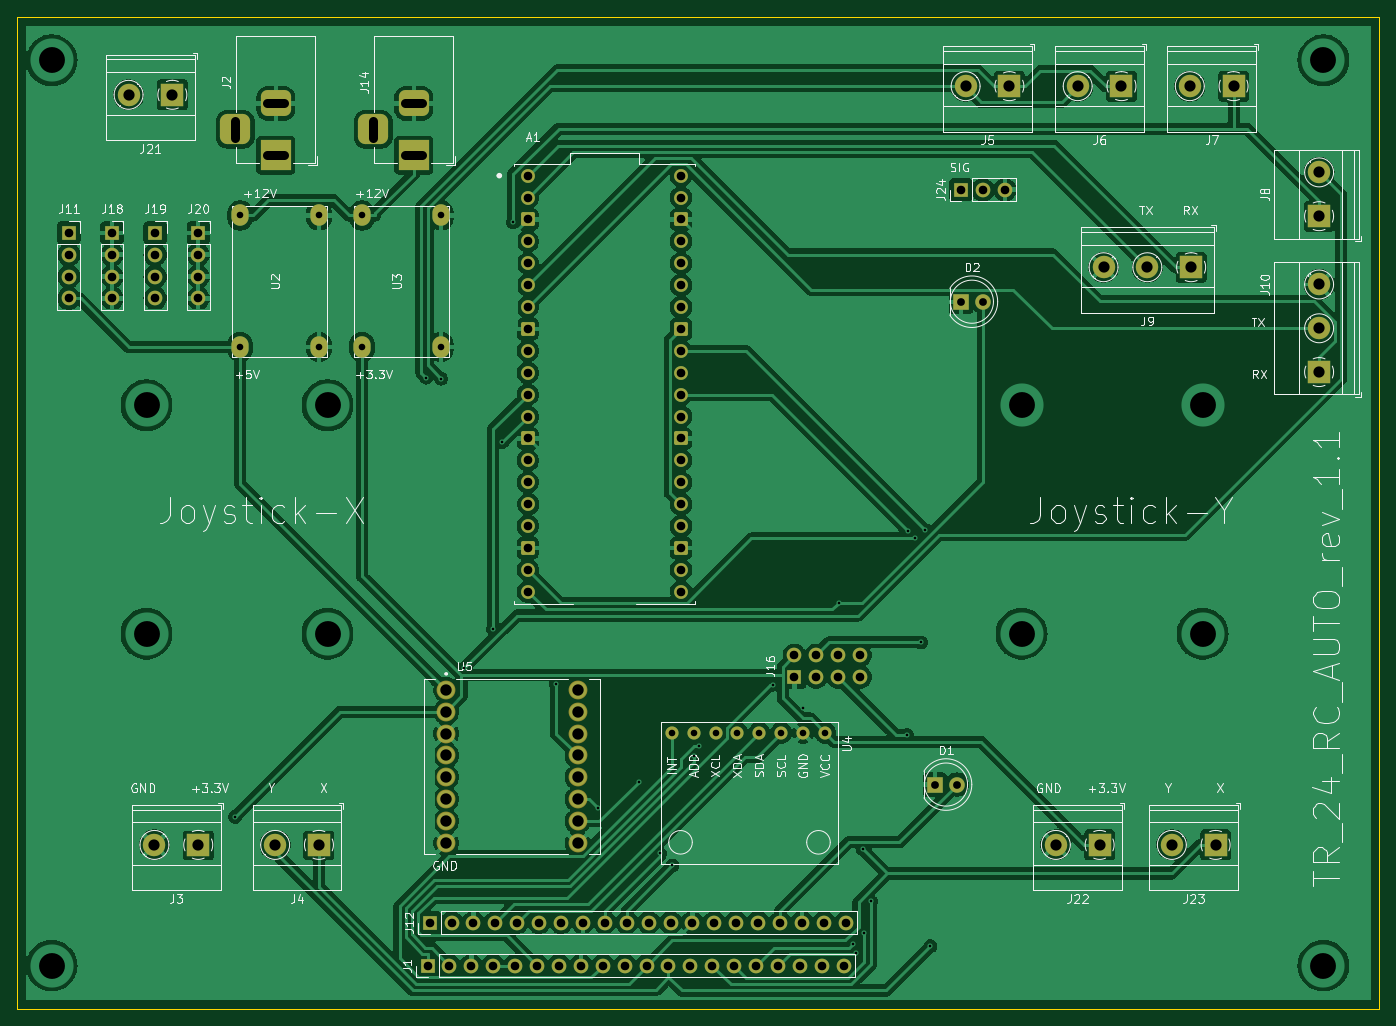
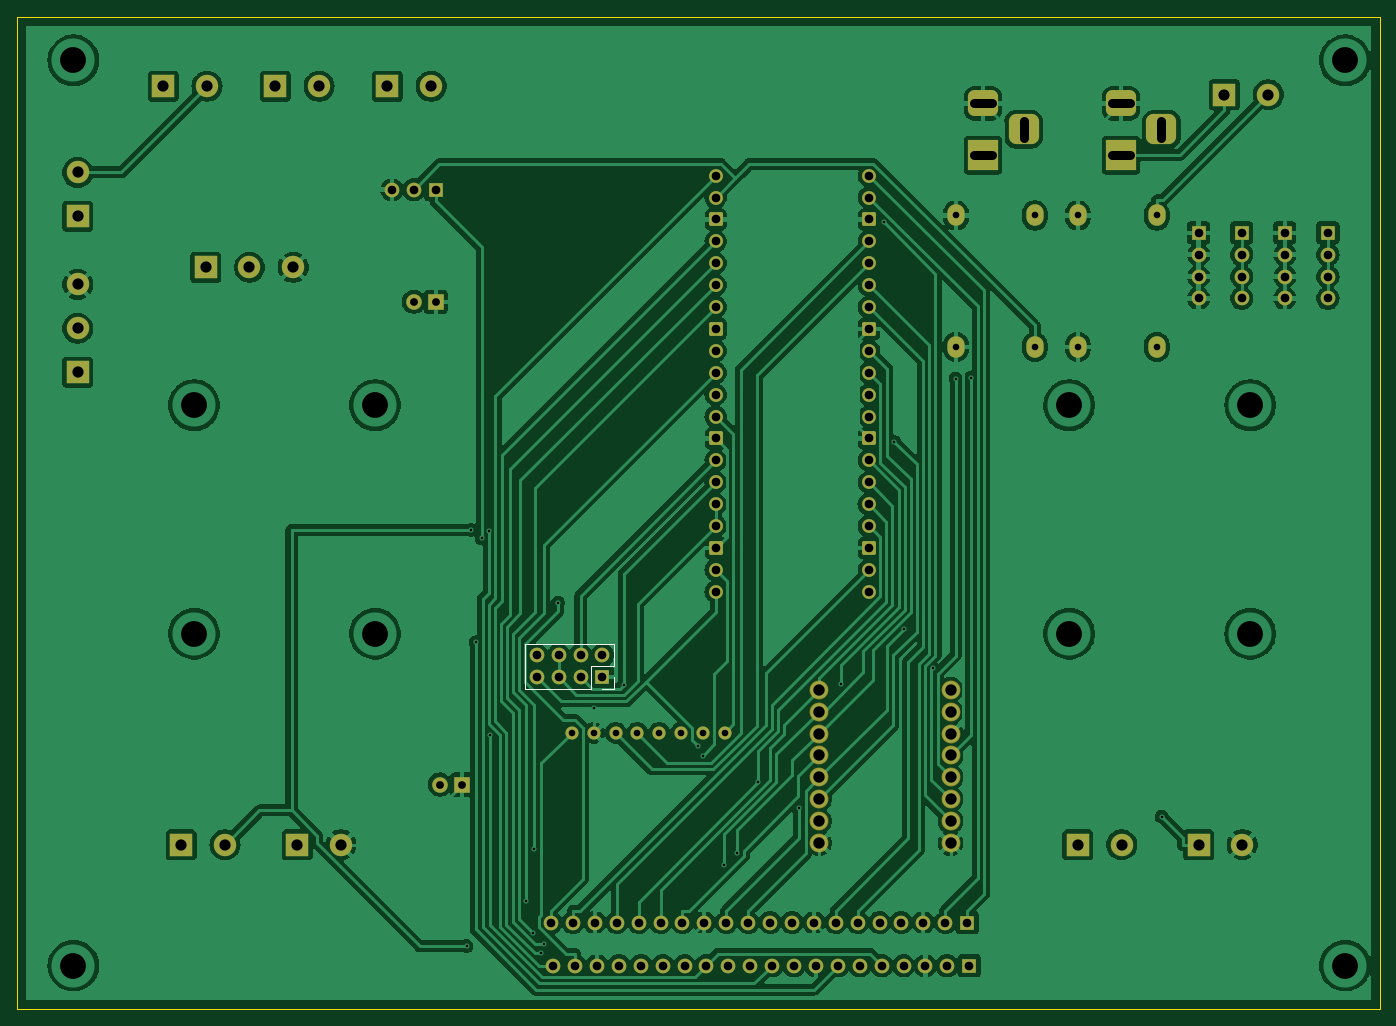
Circuit board: 11 layer files. Board 158.0 x 115.0 mm.
- bottom_copper: car_pcb-B_Cu.gbl (245513 bytes)
- bottom_mask: car_pcb-B_Mask.gbs (6263 bytes)
- paste: car_pcb-B_Paste.gbp (530 bytes)
- bottom_silk: car_pcb-B_Silkscreen.gbo (6697 bytes)
- outline: car_pcb-Edge_Cuts.gm1 (690 bytes)
- top_copper: car_pcb-F_Cu.gtl (236761 bytes)
- top_mask: car_pcb-F_Mask.gts (6263 bytes)
- paste: car_pcb-F_Paste.gtp (530 bytes)
- top_silk: car_pcb-F_Silkscreen.gto (95710 bytes)
- drill: car_pcb-NPTH.drl (313 bytes)
- drill: car_pcb-PTH.drl (3804 bytes)

=== bottom_copper: car_pcb-B_Cu.gbl (245513 bytes, source omitted) ===
=== bottom_mask: car_pcb-B_Mask.gbs (6263 bytes, source omitted) ===
=== paste: car_pcb-B_Paste.gbp ===
G04 #@! TF.GenerationSoftware,KiCad,Pcbnew,8.0.2-8.0.2-0~ubuntu22.04.1*
G04 #@! TF.CreationDate,2024-05-18T17:39:08+02:00*
G04 #@! TF.ProjectId,car_pcb,6361725f-7063-4622-9e6b-696361645f70,rev?*
G04 #@! TF.SameCoordinates,Original*
G04 #@! TF.FileFunction,Paste,Bot*
G04 #@! TF.FilePolarity,Positive*
%FSLAX46Y46*%
G04 Gerber Fmt 4.6, Leading zero omitted, Abs format (unit mm)*
G04 Created by KiCad (PCBNEW 8.0.2-8.0.2-0~ubuntu22.04.1) date 2024-05-18 17:39:08*
%MOMM*%
%LPD*%
G01*
G04 APERTURE LIST*
G04 APERTURE END LIST*
M02*

=== bottom_silk: car_pcb-B_Silkscreen.gbo (6697 bytes, source omitted) ===
=== outline: car_pcb-Edge_Cuts.gm1 ===
G04 #@! TF.GenerationSoftware,KiCad,Pcbnew,8.0.2-8.0.2-0~ubuntu22.04.1*
G04 #@! TF.CreationDate,2024-05-18T17:39:08+02:00*
G04 #@! TF.ProjectId,car_pcb,6361725f-7063-4622-9e6b-696361645f70,rev?*
G04 #@! TF.SameCoordinates,Original*
G04 #@! TF.FileFunction,Profile,NP*
%FSLAX46Y46*%
G04 Gerber Fmt 4.6, Leading zero omitted, Abs format (unit mm)*
G04 Created by KiCad (PCBNEW 8.0.2-8.0.2-0~ubuntu22.04.1) date 2024-05-18 17:39:08*
%MOMM*%
%LPD*%
G01*
G04 APERTURE LIST*
G04 #@! TA.AperFunction,Profile*
%ADD10C,0.050000*%
G04 #@! TD*
G04 APERTURE END LIST*
D10*
X20000000Y-15000000D02*
X178000000Y-15000000D01*
X178000000Y-130000000D01*
X20000000Y-130000000D01*
X20000000Y-15000000D01*
M02*

=== top_copper: car_pcb-F_Cu.gtl (236761 bytes, source omitted) ===
=== top_mask: car_pcb-F_Mask.gts ===
G04 #@! TF.GenerationSoftware,KiCad,Pcbnew,8.0.2-8.0.2-0~ubuntu22.04.1*
G04 #@! TF.CreationDate,2024-05-18T17:39:08+02:00*
G04 #@! TF.ProjectId,car_pcb,6361725f-7063-4622-9e6b-696361645f70,rev?*
G04 #@! TF.SameCoordinates,Original*
G04 #@! TF.FileFunction,Soldermask,Top*
G04 #@! TF.FilePolarity,Negative*
%FSLAX46Y46*%
G04 Gerber Fmt 4.6, Leading zero omitted, Abs format (unit mm)*
G04 Created by KiCad (PCBNEW 8.0.2-8.0.2-0~ubuntu22.04.1) date 2024-05-18 17:39:08*
%MOMM*%
%LPD*%
G01*
G04 APERTURE LIST*
G04 Aperture macros list*
%AMRoundRect*
0 Rectangle with rounded corners*
0 $1 Rounding radius*
0 $2 $3 $4 $5 $6 $7 $8 $9 X,Y pos of 4 corners*
0 Add a 4 corners polygon primitive as box body*
4,1,4,$2,$3,$4,$5,$6,$7,$8,$9,$2,$3,0*
0 Add four circle primitives for the rounded corners*
1,1,$1+$1,$2,$3*
1,1,$1+$1,$4,$5*
1,1,$1+$1,$6,$7*
1,1,$1+$1,$8,$9*
0 Add four rect primitives between the rounded corners*
20,1,$1+$1,$2,$3,$4,$5,0*
20,1,$1+$1,$4,$5,$6,$7,0*
20,1,$1+$1,$6,$7,$8,$9,0*
20,1,$1+$1,$8,$9,$2,$3,0*%
G04 Aperture macros list end*
%ADD10R,1.700000X1.700000*%
%ADD11O,1.700000X1.700000*%
%ADD12C,2.184000*%
%ADD13O,2.000000X2.500000*%
%ADD14R,2.600000X2.600000*%
%ADD15C,2.600000*%
%ADD16C,1.600000*%
%ADD17RoundRect,0.200000X-0.600000X-0.600000X0.600000X-0.600000X0.600000X0.600000X-0.600000X0.600000X0*%
%ADD18C,1.524000*%
%ADD19R,1.800000X1.800000*%
%ADD20C,1.800000*%
%ADD21R,3.500000X3.500000*%
%ADD22RoundRect,0.750000X-1.000000X0.750000X-1.000000X-0.750000X1.000000X-0.750000X1.000000X0.750000X0*%
%ADD23RoundRect,0.875000X-0.875000X0.875000X-0.875000X-0.875000X0.875000X-0.875000X0.875000X0.875000X0*%
G04 APERTURE END LIST*
D10*
X41000000Y-40000000D03*
D11*
X41000000Y-42540000D03*
X41000000Y-45080000D03*
X41000000Y-47620000D03*
D10*
X129475000Y-35000000D03*
D11*
X132015000Y-35000000D03*
X134555000Y-35000000D03*
D12*
X69760000Y-93000000D03*
X69760000Y-95540000D03*
X69760000Y-98080000D03*
X69760000Y-100620000D03*
X69760000Y-103160000D03*
X69760000Y-105700000D03*
X69760000Y-108240000D03*
X69760000Y-110780000D03*
X85000000Y-110780000D03*
X85000000Y-108240000D03*
X85000000Y-105700000D03*
X85000000Y-103160000D03*
X85000000Y-100620000D03*
X85000000Y-98080000D03*
X85000000Y-95540000D03*
X85000000Y-93000000D03*
D13*
X55000000Y-38000000D03*
X45860000Y-38000000D03*
X55000000Y-53240000D03*
X45860000Y-53240000D03*
X69140000Y-38000000D03*
X60000000Y-38000000D03*
X69140000Y-53240000D03*
X60000000Y-53240000D03*
D14*
X135080000Y-23000000D03*
D15*
X130000000Y-23000000D03*
D16*
X79220000Y-33380000D03*
X79220000Y-35920000D03*
D17*
X79220000Y-38460000D03*
D16*
X79220000Y-41000000D03*
X79220000Y-43540000D03*
X79220000Y-46080000D03*
X79220000Y-48620000D03*
D17*
X79220000Y-51160000D03*
D16*
X79220000Y-53700000D03*
X79220000Y-56240000D03*
X79220000Y-58780000D03*
X79220000Y-61320000D03*
D17*
X79220000Y-63860000D03*
D16*
X79220000Y-66400000D03*
X79220000Y-68940000D03*
X79261881Y-71480000D03*
X79220000Y-74020000D03*
D17*
X79220000Y-76560000D03*
D16*
X79220000Y-79100000D03*
X79220000Y-81640000D03*
X97000000Y-81640000D03*
X97000000Y-79100000D03*
D17*
X97000000Y-76560000D03*
D16*
X97000000Y-74020000D03*
X97000000Y-71480000D03*
X97000000Y-68940000D03*
X97000000Y-66400000D03*
D17*
X97000000Y-63860000D03*
D16*
X97000000Y-61320000D03*
X97000000Y-58780000D03*
X97000000Y-56240000D03*
X97000000Y-53700000D03*
D17*
X97000000Y-51160000D03*
D16*
X97000000Y-48620000D03*
X97000000Y-46080000D03*
X97000000Y-43540000D03*
X97000000Y-41000000D03*
D17*
X97000000Y-38460000D03*
D16*
X97000000Y-35920000D03*
X97000000Y-33380000D03*
D14*
X171000000Y-38080000D03*
D15*
X171000000Y-33000000D03*
D10*
X31000000Y-40000000D03*
D11*
X31000000Y-42540000D03*
X31000000Y-45080000D03*
X31000000Y-47620000D03*
D14*
X159000000Y-111000000D03*
D15*
X153920000Y-111000000D03*
D18*
X113700000Y-98000000D03*
X111160000Y-98000000D03*
X108620000Y-98000000D03*
X106080000Y-98000000D03*
X103540000Y-98000000D03*
X101000000Y-98000000D03*
X98460000Y-98000000D03*
X95920000Y-98000000D03*
D19*
X129460000Y-48000000D03*
D20*
X132000000Y-48000000D03*
D10*
X67840000Y-120000000D03*
D11*
X70380000Y-120000000D03*
X72920000Y-120000000D03*
X75460000Y-120000000D03*
X78000000Y-120000000D03*
X80540000Y-120000000D03*
X83080000Y-120000000D03*
X85620000Y-120000000D03*
X88160000Y-120000000D03*
X90700000Y-120000000D03*
X93240000Y-120000000D03*
X95780000Y-120000000D03*
X98320000Y-120000000D03*
X100860000Y-120000000D03*
X103400000Y-120000000D03*
X105940000Y-120000000D03*
X108480000Y-120000000D03*
X111020000Y-120000000D03*
X113560000Y-120000000D03*
X116100000Y-120000000D03*
D14*
X161080000Y-23000000D03*
D15*
X156000000Y-23000000D03*
D14*
X41000000Y-111000000D03*
D15*
X35920000Y-111000000D03*
D14*
X38000000Y-24000000D03*
D15*
X32920000Y-24000000D03*
D10*
X67600000Y-125000000D03*
D11*
X70140000Y-125000000D03*
X72680000Y-125000000D03*
X75220000Y-125000000D03*
X77760000Y-125000000D03*
X80300000Y-125000000D03*
X82840000Y-125000000D03*
X85380000Y-125000000D03*
X87920000Y-125000000D03*
X90460000Y-125000000D03*
X93000000Y-125000000D03*
X95540000Y-125000000D03*
X98080000Y-125000000D03*
X100620000Y-125000000D03*
X103160000Y-125000000D03*
X105700000Y-125000000D03*
X108240000Y-125000000D03*
X110780000Y-125000000D03*
X113320000Y-125000000D03*
X115860000Y-125000000D03*
D10*
X26000000Y-40000000D03*
D11*
X26000000Y-42540000D03*
X26000000Y-45080000D03*
X26000000Y-47620000D03*
D14*
X148080000Y-23000000D03*
D15*
X143000000Y-23000000D03*
D14*
X171000000Y-56160000D03*
D15*
X171000000Y-51080000D03*
X171000000Y-46000000D03*
D14*
X156160000Y-44000000D03*
D15*
X151080000Y-44000000D03*
X146000000Y-44000000D03*
D14*
X145545000Y-111000000D03*
D15*
X140465000Y-111000000D03*
D19*
X126460000Y-104000000D03*
D20*
X129000000Y-104000000D03*
D14*
X55000000Y-111000000D03*
D15*
X49920000Y-111000000D03*
D10*
X36000000Y-40000000D03*
D11*
X36000000Y-42540000D03*
X36000000Y-45080000D03*
X36000000Y-47620000D03*
D21*
X66000000Y-31000000D03*
D22*
X66000000Y-25000000D03*
D23*
X61300000Y-28000000D03*
D21*
X50000000Y-31000000D03*
D22*
X50000000Y-25000000D03*
D23*
X45300000Y-28000000D03*
D10*
X110140000Y-91540000D03*
D11*
X110140000Y-89000000D03*
X112680000Y-91540000D03*
X112680000Y-89000000D03*
X115220000Y-91540000D03*
X115220000Y-89000000D03*
X117760000Y-91540000D03*
X117760000Y-89000000D03*
M02*

=== paste: car_pcb-F_Paste.gtp ===
G04 #@! TF.GenerationSoftware,KiCad,Pcbnew,8.0.2-8.0.2-0~ubuntu22.04.1*
G04 #@! TF.CreationDate,2024-05-18T17:39:08+02:00*
G04 #@! TF.ProjectId,car_pcb,6361725f-7063-4622-9e6b-696361645f70,rev?*
G04 #@! TF.SameCoordinates,Original*
G04 #@! TF.FileFunction,Paste,Top*
G04 #@! TF.FilePolarity,Positive*
%FSLAX46Y46*%
G04 Gerber Fmt 4.6, Leading zero omitted, Abs format (unit mm)*
G04 Created by KiCad (PCBNEW 8.0.2-8.0.2-0~ubuntu22.04.1) date 2024-05-18 17:39:08*
%MOMM*%
%LPD*%
G01*
G04 APERTURE LIST*
G04 APERTURE END LIST*
M02*

=== top_silk: car_pcb-F_Silkscreen.gto (95710 bytes, source omitted) ===
=== drill: car_pcb-NPTH.drl ===
M48
; DRILL file {KiCad 8.0.2-8.0.2-0~ubuntu22.04.1} date 2024-05-18T17:39:11+0200
; FORMAT={-:-/ absolute / metric / decimal}
; #@! TF.CreationDate,2024-05-18T17:39:11+02:00
; #@! TF.GenerationSoftware,Kicad,Pcbnew,8.0.2-8.0.2-0~ubuntu22.04.1
; #@! TF.FileFunction,NonPlated,1,2,NPTH
FMAT,2
METRIC
%
G90
G05
M30

=== drill: car_pcb-PTH.drl ===
M48
; DRILL file {KiCad 8.0.2-8.0.2-0~ubuntu22.04.1} date 2024-05-18T17:39:11+0200
; FORMAT={-:-/ absolute / metric / decimal}
; #@! TF.CreationDate,2024-05-18T17:39:11+02:00
; #@! TF.GenerationSoftware,Kicad,Pcbnew,8.0.2-8.0.2-0~ubuntu22.04.1
; #@! TF.FileFunction,Plated,1,2,PTH
FMAT,2
METRIC
; #@! TA.AperFunction,Plated,PTH,ViaDrill
T1C0.300
; #@! TA.AperFunction,Plated,PTH,ComponentDrill
T2C0.762
; #@! TA.AperFunction,Plated,PTH,ComponentDrill
T3C0.900
; #@! TA.AperFunction,Plated,PTH,ComponentDrill
T4C1.000
; #@! TA.AperFunction,Plated,PTH,ComponentDrill
T5C1.300
; #@! TA.AperFunction,Plated,PTH,ComponentDrill
T6C1.320
; #@! TA.AperFunction,Plated,PTH,ViaDrill
T7C3.000
%
G90
G05
T1
X45.273Y-107.733
X67.429Y-56.796
X69.178Y-56.928
X71.831Y-90.487
X75.2Y-85.976
X76.282Y-64.254
X77.508Y-38.784
X82.498Y-92.367
X87.369Y-106.726
X92.066Y-103.693
X94.525Y-111.934
X95.982Y-113.366
X98.524Y-100.646
X99.03Y-99.556
X107.677Y-92.416
X111.085Y-95.155
X115.275Y-82.906
X116.971Y-122.506
X117.25Y-123.542
X118.047Y-111.486
X118.169Y-121.187
X119.016Y-117.537
X123.192Y-98.231
X123.345Y-74.602
X124.137Y-75.453
X124.84Y-87.504
X125.331Y-74.46
X125.904Y-122.752
T2
X45.86Y-38.0
X45.86Y-53.24
X55.0Y-38.0
X55.0Y-53.24
X60.0Y-38.0
X60.0Y-53.24
X69.14Y-38.0
X69.14Y-53.24
X95.92Y-98.0
X98.46Y-98.0
X101.0Y-98.0
X103.54Y-98.0
X106.08Y-98.0
X108.62Y-98.0
X111.16Y-98.0
X113.7Y-98.0
T3
X126.46Y-104.0
X129.0Y-104.0
X129.46Y-48.0
X132.0Y-48.0
T4
X26.0Y-40.0
X26.0Y-42.54
X26.0Y-45.08
X26.0Y-47.62
X31.0Y-40.0
X31.0Y-42.54
X31.0Y-45.08
X31.0Y-47.62
X36.0Y-40.0
X36.0Y-42.54
X36.0Y-45.08
X36.0Y-47.62
X41.0Y-40.0
X41.0Y-42.54
X41.0Y-45.08
X41.0Y-47.62
X67.6Y-125.0
X67.84Y-120.0
X70.14Y-125.0
X70.38Y-120.0
X72.68Y-125.0
X72.92Y-120.0
X75.22Y-125.0
X75.46Y-120.0
X77.76Y-125.0
X78.0Y-120.0
X79.22Y-33.38
X79.22Y-35.92
X79.22Y-38.46
X79.22Y-41.0
X79.22Y-43.54
X79.22Y-46.08
X79.22Y-48.62
X79.22Y-51.16
X79.22Y-53.7
X79.22Y-56.24
X79.22Y-58.78
X79.22Y-61.32
X79.22Y-63.86
X79.22Y-66.4
X79.22Y-68.94
X79.22Y-74.02
X79.22Y-76.56
X79.22Y-79.1
X79.22Y-81.64
X79.262Y-71.48
X80.3Y-125.0
X80.54Y-120.0
X82.84Y-125.0
X83.08Y-120.0
X85.38Y-125.0
X85.62Y-120.0
X87.92Y-125.0
X88.16Y-120.0
X90.46Y-125.0
X90.7Y-120.0
X93.0Y-125.0
X93.24Y-120.0
X95.54Y-125.0
X95.78Y-120.0
X97.0Y-33.38
X97.0Y-35.92
X97.0Y-38.46
X97.0Y-41.0
X97.0Y-43.54
X97.0Y-46.08
X97.0Y-48.62
X97.0Y-51.16
X97.0Y-53.7
X97.0Y-56.24
X97.0Y-58.78
X97.0Y-61.32
X97.0Y-63.86
X97.0Y-66.4
X97.0Y-68.94
X97.0Y-71.48
X97.0Y-74.02
X97.0Y-76.56
X97.0Y-79.1
X97.0Y-81.64
X98.08Y-125.0
X98.32Y-120.0
X100.62Y-125.0
X100.86Y-120.0
X103.16Y-125.0
X103.4Y-120.0
X105.7Y-125.0
X105.94Y-120.0
X108.24Y-125.0
X108.48Y-120.0
X110.14Y-89.0
X110.14Y-91.54
X110.78Y-125.0
X111.02Y-120.0
X112.68Y-89.0
X112.68Y-91.54
X113.32Y-125.0
X113.56Y-120.0
X115.22Y-89.0
X115.22Y-91.54
X115.86Y-125.0
X116.1Y-120.0
X117.76Y-89.0
X117.76Y-91.54
X129.475Y-35.0
X132.015Y-35.0
X134.555Y-35.0
T5
X32.92Y-24.0
X35.92Y-111.0
X38.0Y-24.0
X41.0Y-111.0
X49.92Y-111.0
X55.0Y-111.0
X130.0Y-23.0
X135.08Y-23.0
X140.465Y-111.0
X143.0Y-23.0
X145.545Y-111.0
X146.0Y-44.0
X148.08Y-23.0
X151.08Y-44.0
X153.92Y-111.0
X156.0Y-23.0
X156.16Y-44.0
X159.0Y-111.0
X161.08Y-23.0
X171.0Y-33.0
X171.0Y-38.08
X171.0Y-46.0
X171.0Y-51.08
X171.0Y-56.16
T6
X69.76Y-93.0
X69.76Y-95.54
X69.76Y-98.08
X69.76Y-100.62
X69.76Y-103.16
X69.76Y-105.7
X69.76Y-108.24
X69.76Y-110.78
X85.0Y-93.0
X85.0Y-95.54
X85.0Y-98.08
X85.0Y-100.62
X85.0Y-103.16
X85.0Y-105.7
X85.0Y-108.24
X85.0Y-110.78
T7
X24.0Y-20.0
X24.0Y-125.0
X35.0Y-60.0
X35.0Y-86.5
X56.0Y-60.0
X56.0Y-86.5
X136.5Y-60.0
X136.5Y-86.5
X157.5Y-60.0
X157.5Y-86.5
X171.5Y-20.0
X171.5Y-125.0
T4
X45.3Y-27.0G85X45.3Y-29.0
G05
X51.0Y-25.0G85X49.0Y-25.0
G05
X51.0Y-31.0G85X49.0Y-31.0
G05
X61.3Y-27.0G85X61.3Y-29.0
G05
X67.0Y-25.0G85X65.0Y-25.0
G05
X67.0Y-31.0G85X65.0Y-31.0
G05
M30
